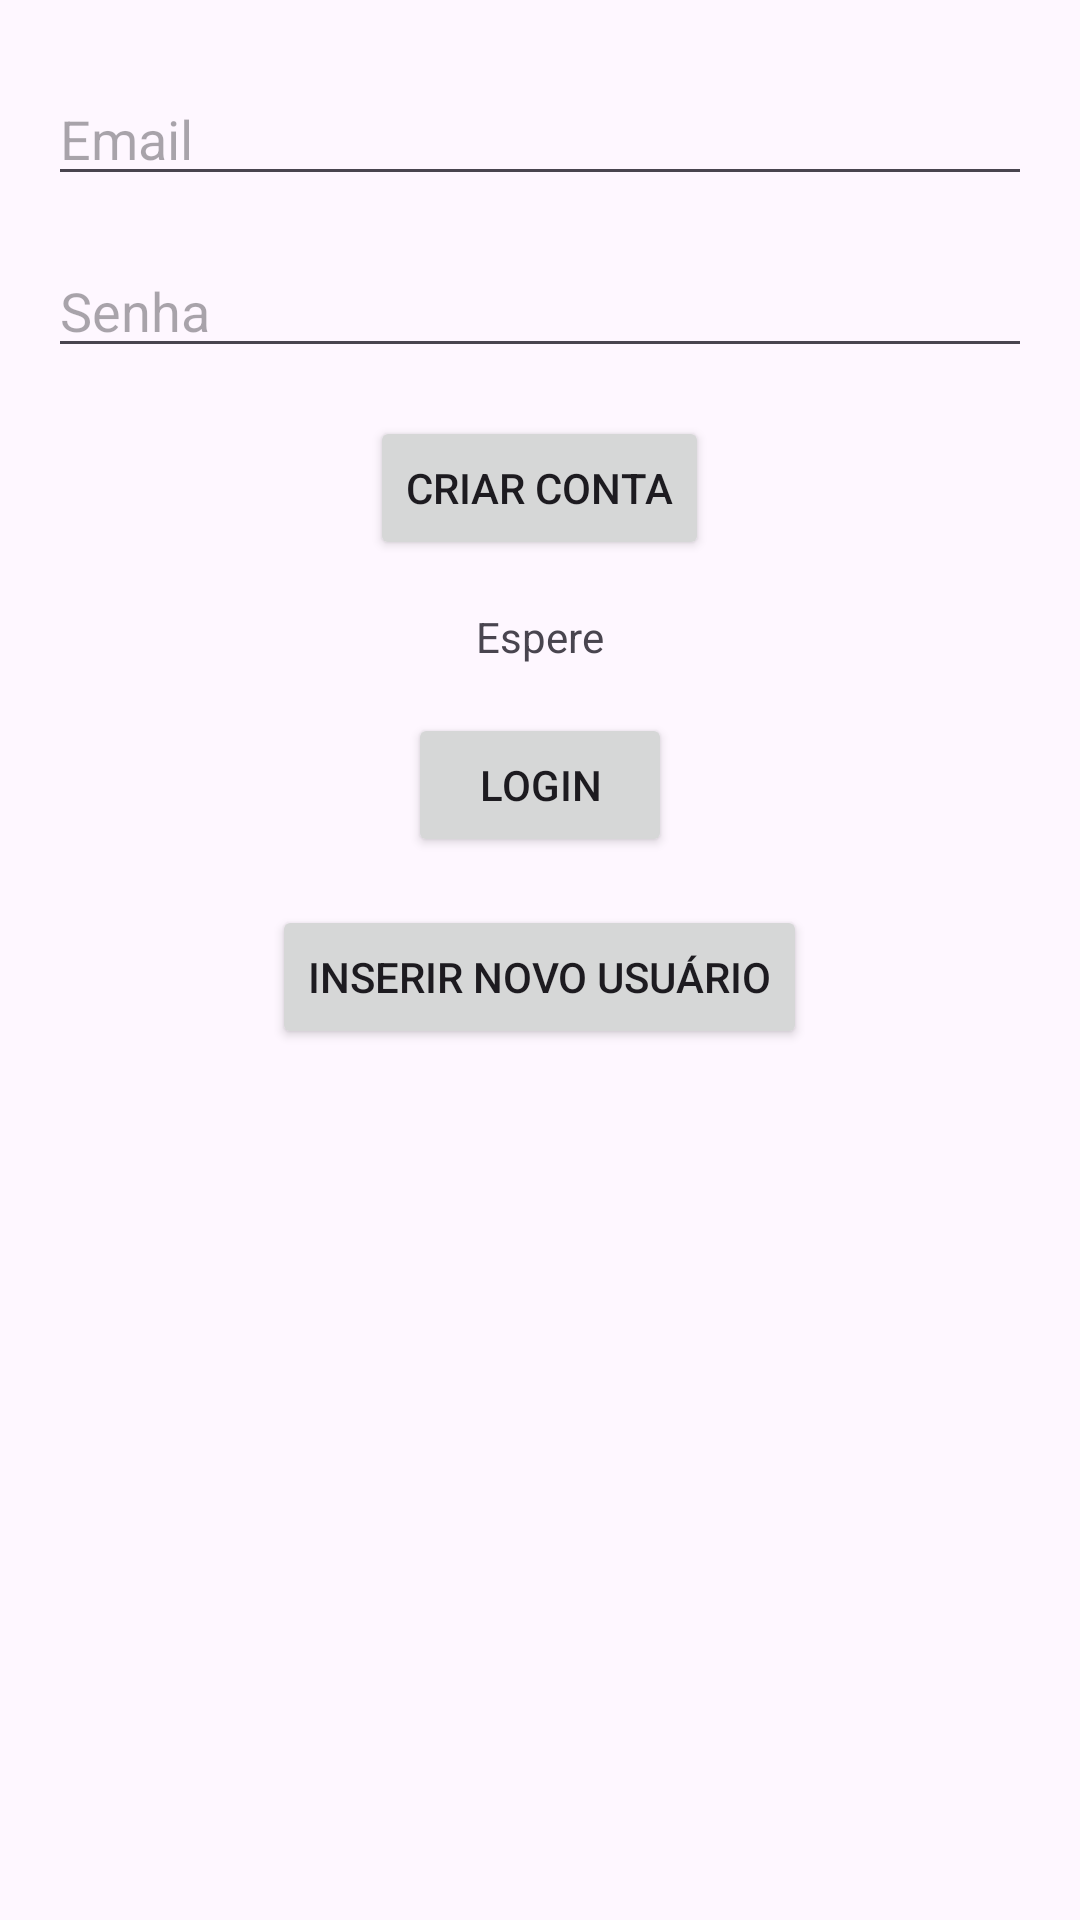

Reconstruct the res/layout file that produces this screen, plus the resources it refers to.
<!-- AndroidManifest.xml: application theme Theme.AulaFinalAutenticacaoFirebase -->
<!-- res/layout/activity_main.xml -->
<?xml version="1.0" encoding="utf-8"?>
<RelativeLayout xmlns:android="http://schemas.android.com/apk/res/android"
    xmlns:app="http://schemas.android.com/apk/res-auto"
    xmlns:tools="http://schemas.android.com/tools"
    android:layout_width="match_parent"
    android:layout_height="match_parent"
    tools:context=".MainActivity">

    <EditText
        android:id="@+id/emailEditText"
        android:layout_width="match_parent"
        android:layout_height="wrap_content"
        android:hint="Email"
        android:layout_marginTop="24dp"
        android:layout_marginHorizontal="16dp" />

    <EditText
        android:id="@+id/passwordEditText"
        android:layout_width="match_parent"
        android:layout_height="wrap_content"
        android:hint="Senha"
        android:layout_below="@+id/emailEditText"
        android:layout_marginTop="16dp"
        android:layout_marginHorizontal="16dp" />

    <Button
        android:id="@+id/createUserButton"
        android:layout_width="wrap_content"
        android:layout_height="wrap_content"
        android:text="Criar Conta"
        android:layout_below="@+id/passwordEditText"
        android:layout_centerHorizontal="true"
        android:layout_marginTop="16dp" />

    <TextView
        android:id="@+id/resultTextView"
        android:layout_width="wrap_content"
        android:layout_height="wrap_content"
        android:text="Espere"
        android:layout_below="@+id/createUserButton"
        android:layout_centerHorizontal="true"
        android:layout_marginTop="16dp" />

    <Button
        android:id="@+id/loginButton"
        android:layout_width="wrap_content"
        android:layout_height="wrap_content"
        android:text="Login"
        android:layout_below="@+id/resultTextView"
        android:layout_centerHorizontal="true"
        android:layout_marginTop="16dp" />

    <Button
        android:id="@+id/newUserInfoButton"
        android:layout_width="wrap_content"
        android:layout_height="wrap_content"
        android:text="Inserir Novo Usuário"
        android:layout_below="@+id/loginButton"
        android:layout_centerHorizontal="true"
        android:layout_marginTop="16dp" />

</RelativeLayout>
<!-- resources referenced by this layout -->
<resources>
  <style name="Theme.AulaFinalAutenticacaoFirebase" parent="Base.Theme.AulaFinalAutenticacaoFirebase" />
  <style name="Base.Theme.AulaFinalAutenticacaoFirebase" parent="Theme.Material3.DayNight.NoActionBar">
          
          
      </style>
</resources>
